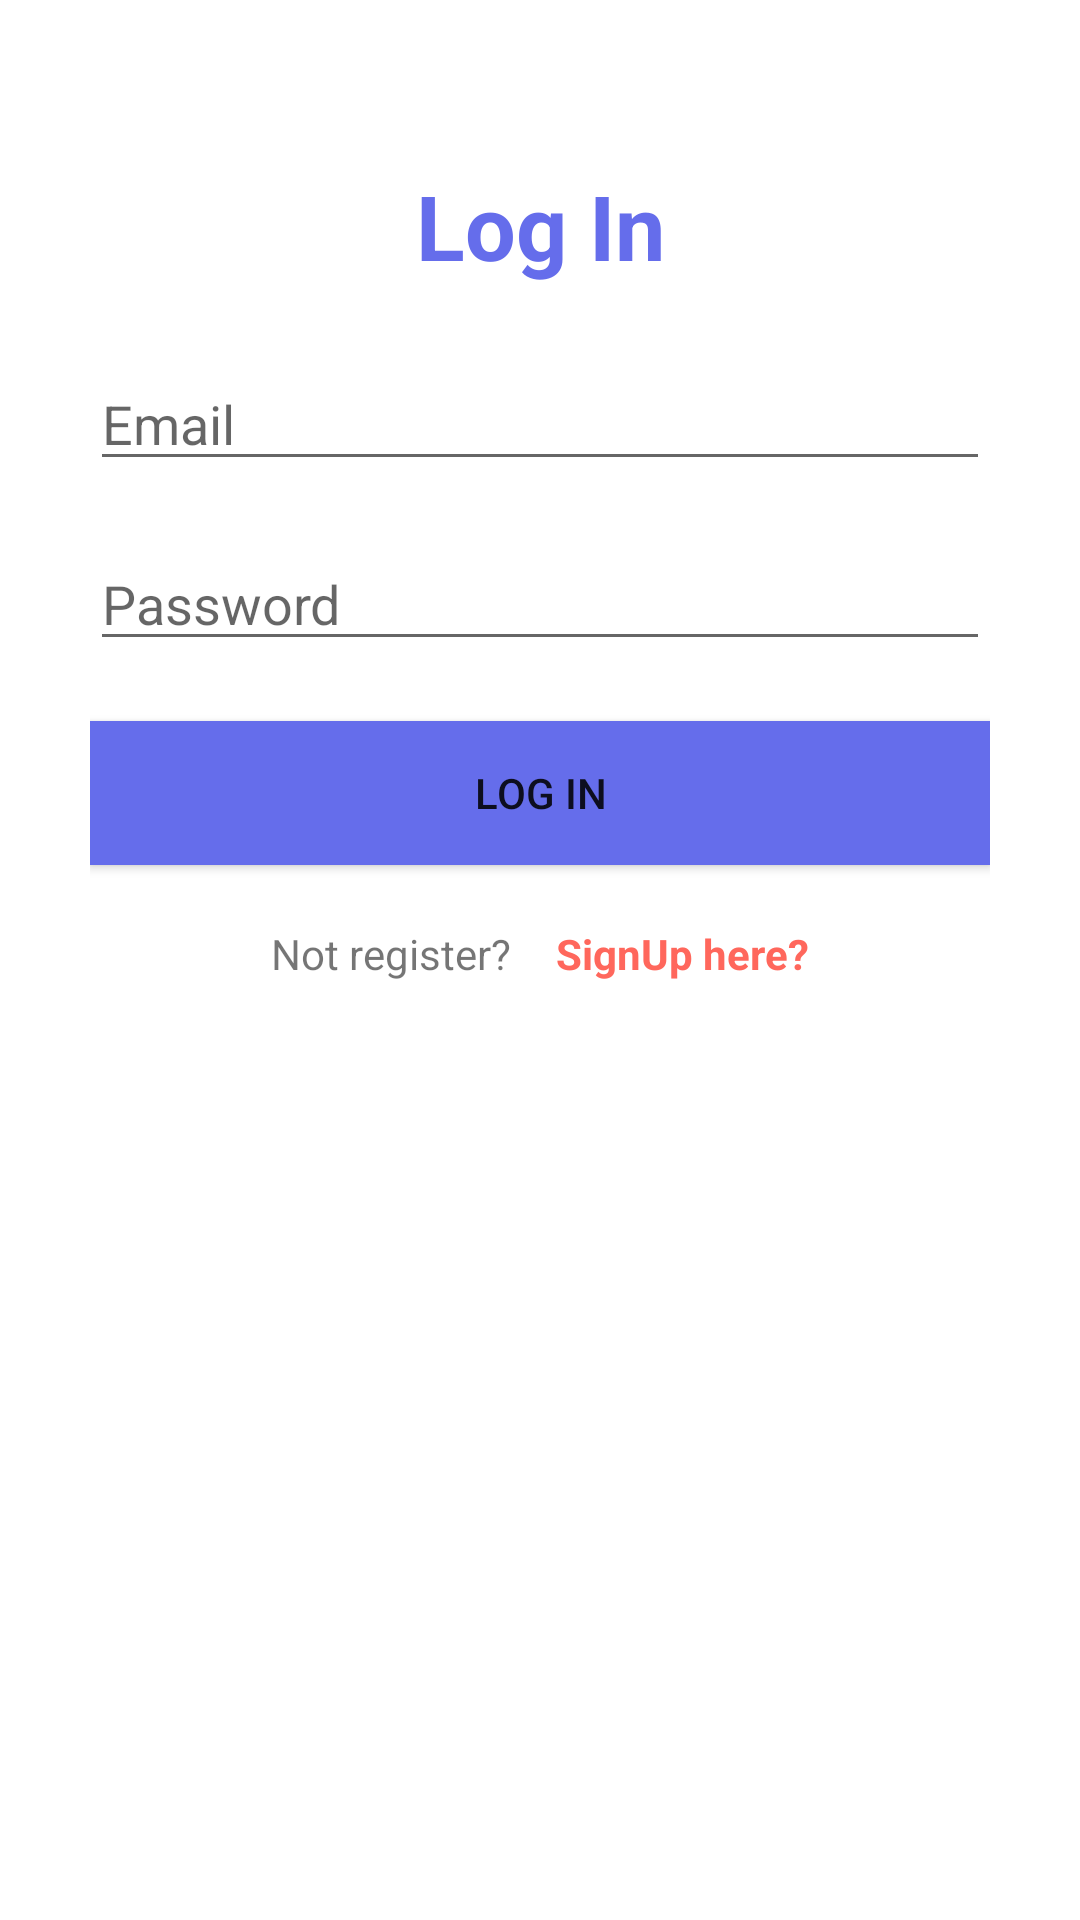

Write the Android layout XML for this screen, with the resource values it uses.
<!-- AndroidManifest.xml: application theme Theme.RouteGameApp -->
<!-- res/layout/activity_login.xml -->
<?xml version="1.0" encoding="utf-8"?>
<RelativeLayout xmlns:android="http://schemas.android.com/apk/res/android"
    android:layout_width="match_parent"
    android:layout_height="match_parent">

    <LinearLayout
        android:layout_width="match_parent"
        android:layout_height="wrap_content"
        android:layout_margin="30dp"
        android:orientation="vertical">

        <TextView
            android:id="@+id/tvLoginTitle"
            android:layout_width="match_parent"
            android:layout_height="wrap_content"
            android:layout_margin="25dp"
            android:gravity="center"
            android:text="@string/log_in"
            android:textColor="@color/dark_blue"
            android:textSize="30sp"
            android:textStyle="bold" />


        <EditText
            android:id="@+id/etEmailInput"
            android:layout_width="match_parent"
            android:layout_height="40dp"
            android:layout_marginBottom="20sp"
            android:hint="@string/email"
            android:inputType="textEmailAddress" />


        <EditText
            android:id="@+id/etPasswordInput"
            android:layout_width="match_parent"
            android:layout_height="40dp"
            android:layout_marginBottom="20sp"
            android:hint="@string/password"
            android:inputType="textPassword" />

        <Button
            android:id="@+id/btnLogIn"
            android:layout_width="match_parent"
            android:layout_height="wrap_content"
            android:background="@color/dark_blue"
            android:padding="5dp"
            android:text="@string/log_in" />


        <LinearLayout
            android:layout_width="match_parent"
            android:layout_height="wrap_content"
            android:layout_marginTop="20dp"
            android:gravity="center"
            android:orientation="horizontal">

            <TextView
                android:layout_width="wrap_content"
                android:layout_height="wrap_content"
                android:layout_marginEnd="15dp"
                android:text="@string/not_register" />

            <TextView
                android:id="@+id/tvSignupHere"
                android:layout_width="wrap_content"
                android:layout_height="wrap_content"
                android:text="@string/signup_here"
                android:textColor="@color/orange"
                android:textStyle="bold"

                />

        </LinearLayout>

    </LinearLayout>
</RelativeLayout>
<!-- resources referenced by this layout -->
<resources>
  <color name="dark_blue">#656DEB</color>
  <color name="orange">#FF675C</color>
  <string name="email">Email</string>
  <string name="log_in">Log In</string>
  <string name="not_register">Not register?</string>
  <string name="password">Password</string>
  <string name="signup_here">SignUp here?</string>
  <style name="Theme.RouteGameApp" parent="Theme.MaterialComponents.DayNight.DarkActionBar">
          
          <item name="colorPrimary">@color/dark_blue</item>
          <item name="colorPrimaryVariant">@color/orange</item>
          <item name="colorOnPrimary">@color/white</item>
          
          <item name="colorSecondary">@color/dark_blue</item>
          <item name="colorSecondaryVariant">@color/orange</item>
          <item name="colorOnSecondary">@color/black</item>
          
          <item name="android:statusBarColor" tools:targetApi="l">?attr/colorPrimaryVariant</item>
          
      </style>
  <color name="white">#FFFFFFFF</color>
  <color name="black">#FF000000</color>
</resources>
